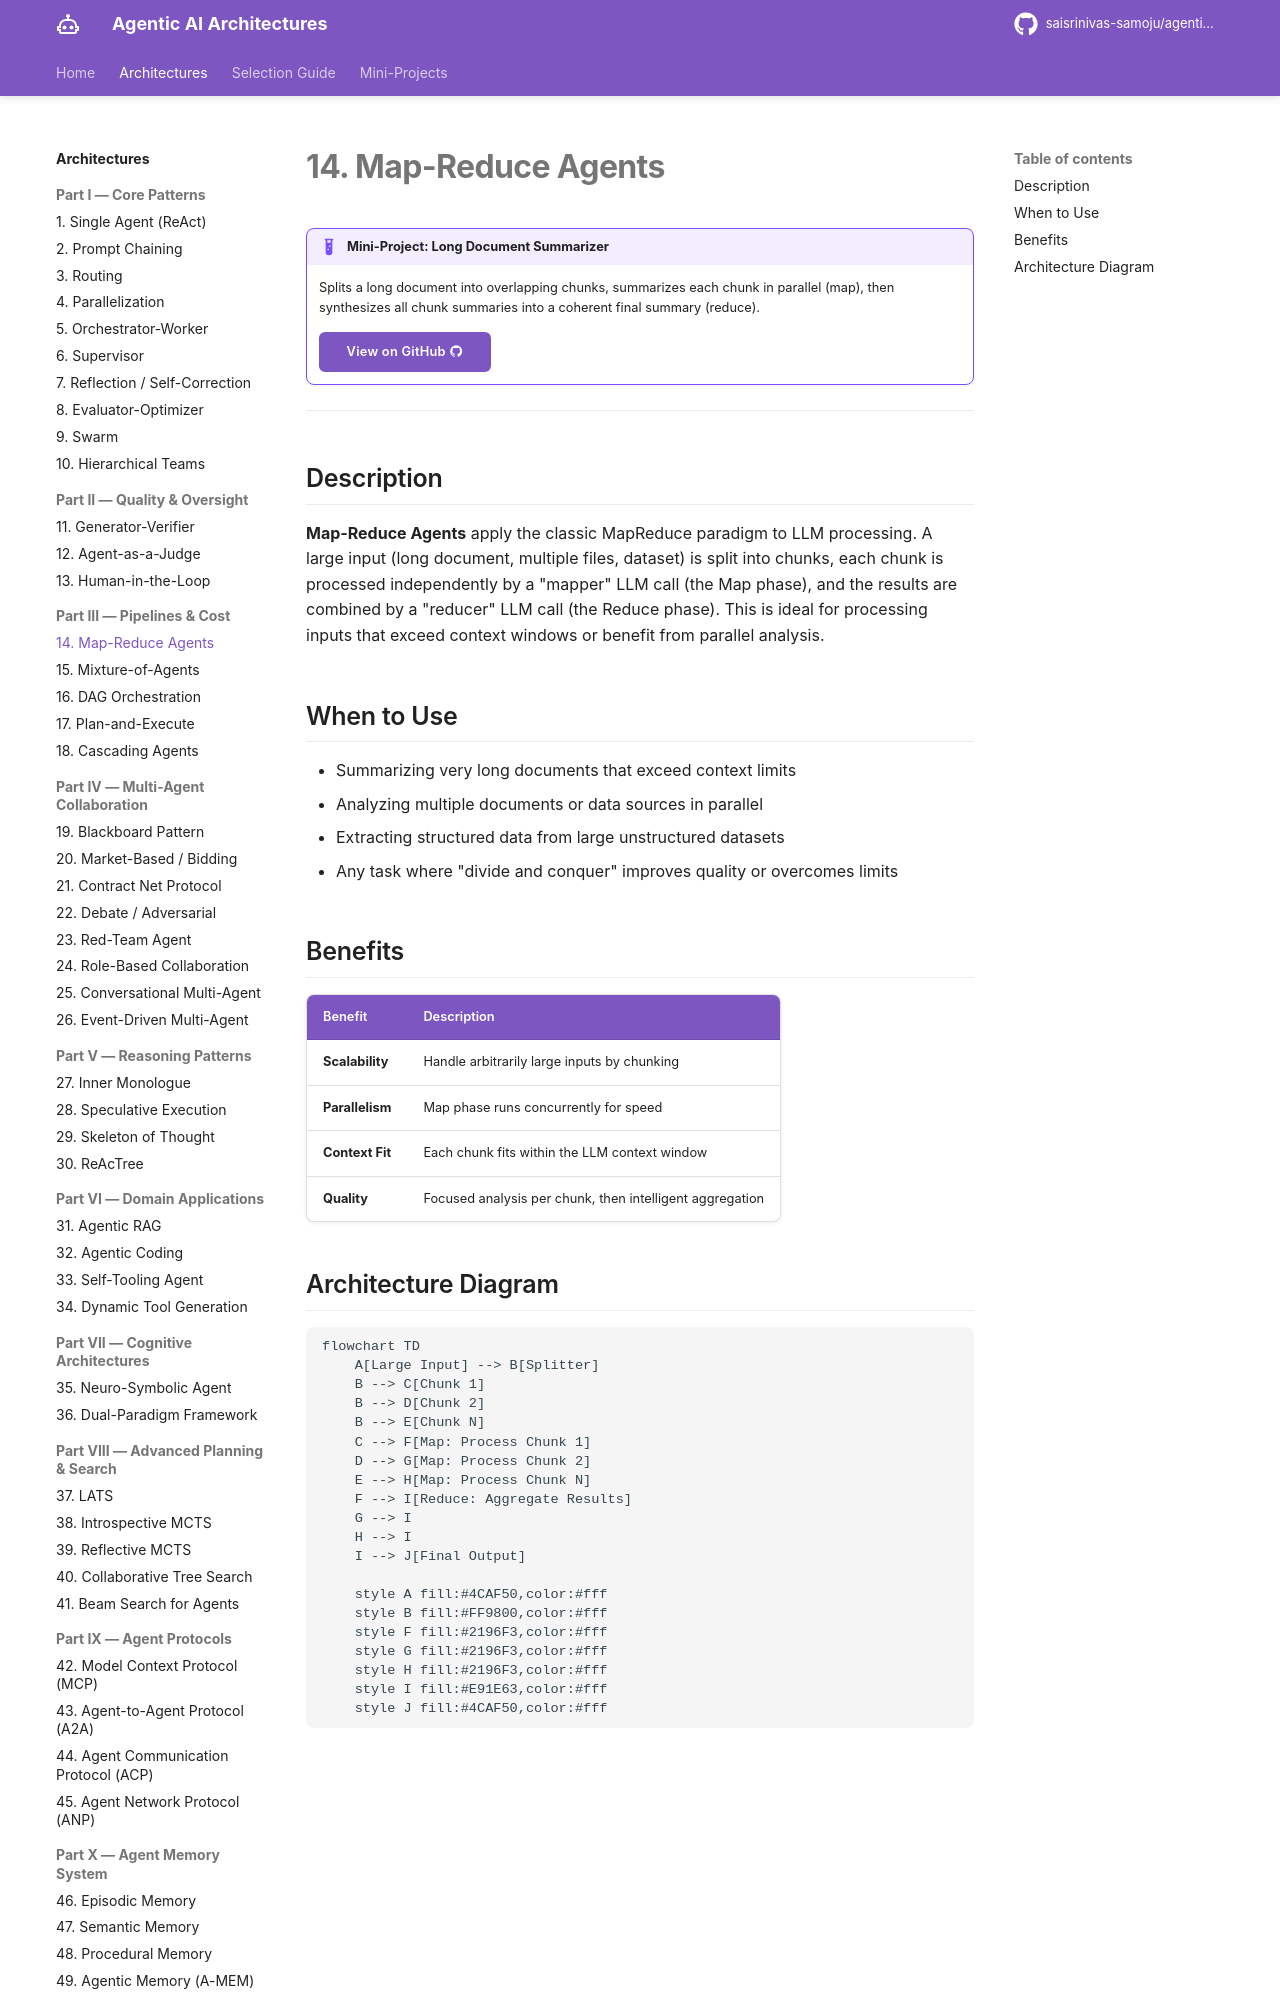

repository: saisrinivas-samoju/agentic_architectures · page: architectures/map-reduce/index.html · generator: mkdocs

# 14. Map-Reduce Agents

!!! example "Mini-Project: Long Document Summarizer"
    Splits a long document into overlapping chunks, summarizes each chunk in parallel (map), then synthesizes all chunk summaries into a coherent final summary (reduce).

    [View on GitHub :material-github:](https://github.com/saisrinivas-samoju/agentic_architectures/blob/main/mini-projects/14-long-document-summarizer.ipynb){ .md-button .md-button--primary }

---

## Description

**Map-Reduce Agents** apply the classic MapReduce paradigm to LLM processing. A large input (long document, multiple files, dataset) is split into chunks, each chunk is processed independently by a "mapper" LLM call (the Map phase), and the results are combined by a "reducer" LLM call (the Reduce phase). This is ideal for processing inputs that exceed context windows or benefit from parallel analysis.

## When to Use

- Summarizing very long documents that exceed context limits
- Analyzing multiple documents or data sources in parallel
- Extracting structured data from large unstructured datasets
- Any task where "divide and conquer" improves quality or overcomes limits
